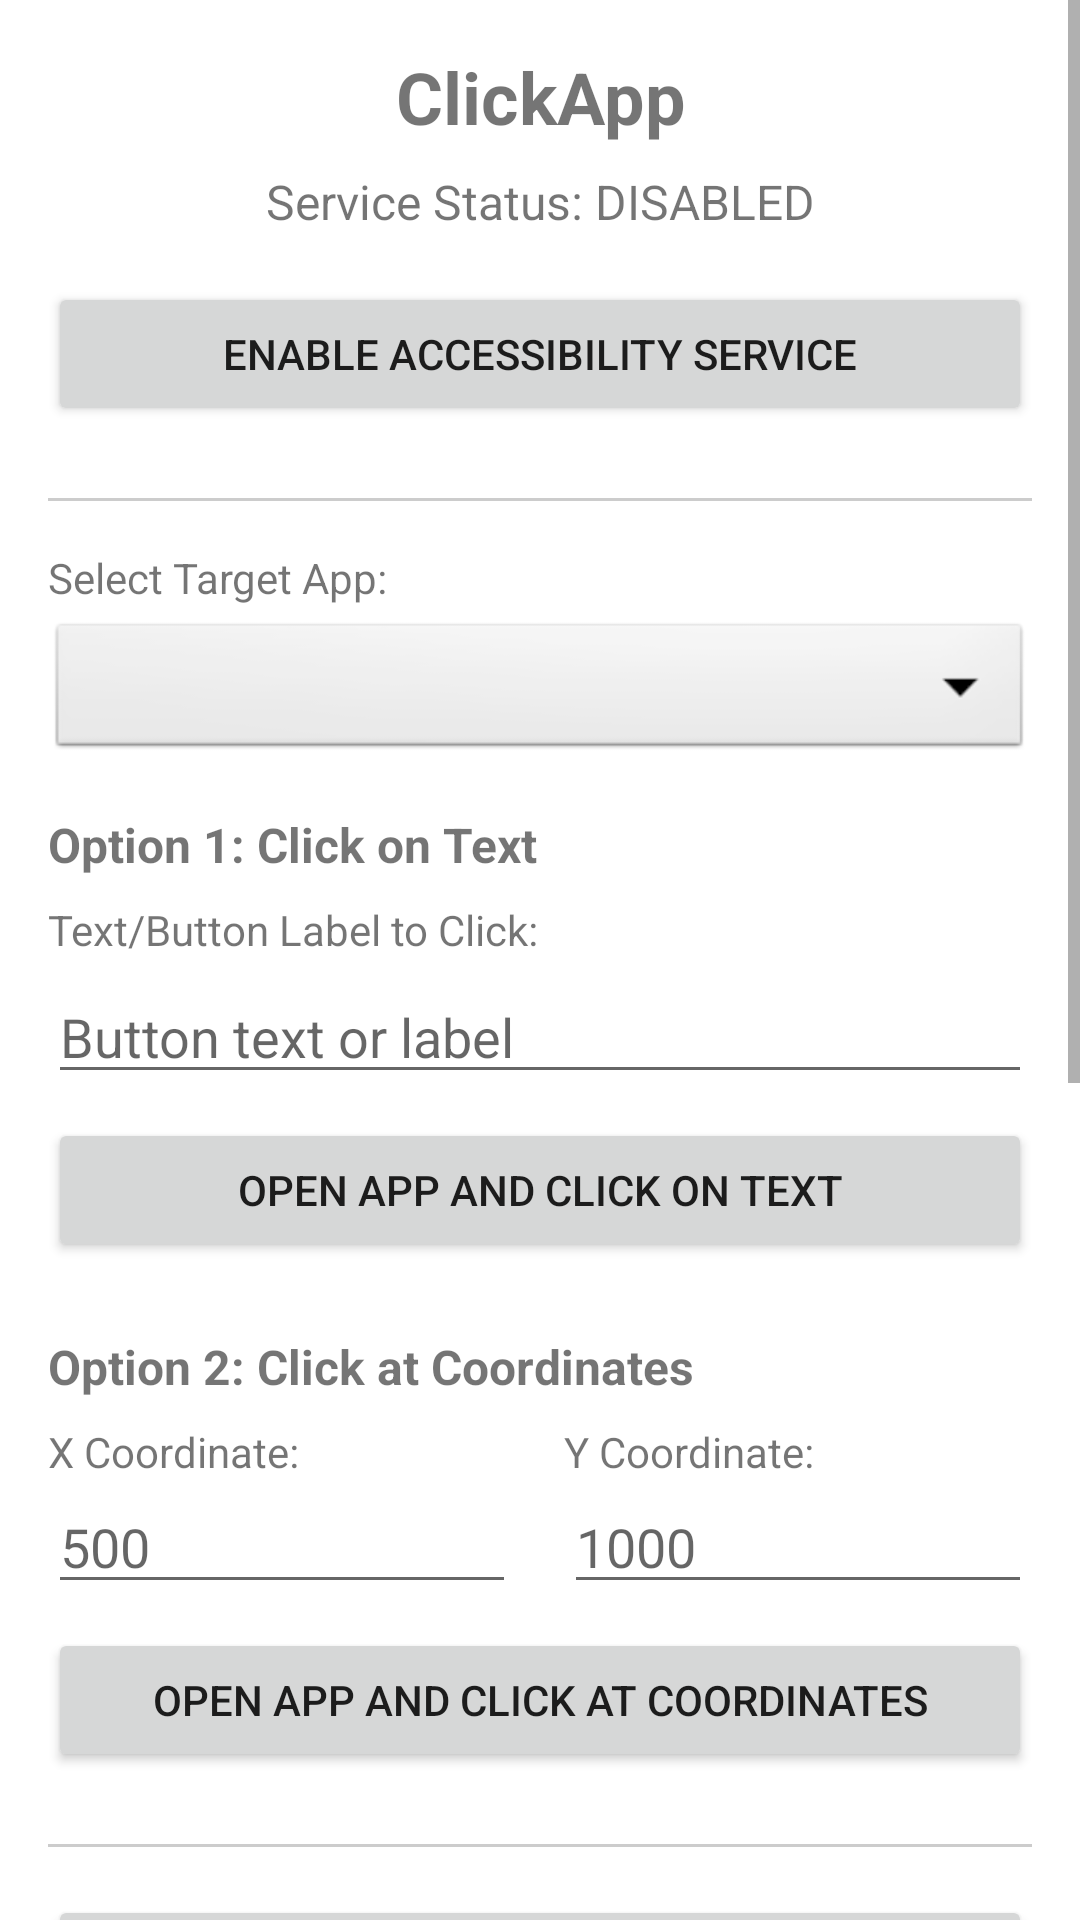

Layout XML and referenced resources for this Android screen:
<!-- AndroidManifest.xml: application theme Theme.ClickApp -->
<!-- res/layout/activity_main.xml -->
<?xml version="1.0" encoding="utf-8"?>
<ScrollView xmlns:android="http://schemas.android.com/apk/res/android"
    xmlns:tools="http://schemas.android.com/tools"
    android:layout_width="match_parent"
    android:layout_height="match_parent"
    tools:context=".MainActivity">

    <LinearLayout
        android:layout_width="match_parent"
        android:layout_height="wrap_content"
        android:orientation="vertical"
        android:padding="16dp">

        
        <TextView
            android:layout_width="match_parent"
            android:layout_height="wrap_content"
            android:text="@string/app_name"
            android:textSize="24sp"
            android:textStyle="bold"
            android:gravity="center"
            android:layout_marginBottom="8dp" />

        
        <TextView
            android:id="@+id/tvServiceStatus"
            android:layout_width="match_parent"
            android:layout_height="wrap_content"
            android:text="Service Status: DISABLED"
            android:textSize="16sp"
            android:gravity="center"
            android:layout_marginBottom="16dp" />

        
        <Button
            android:id="@+id/btnEnableService"
            android:layout_width="match_parent"
            android:layout_height="wrap_content"
            android:text="Enable Accessibility Service"
            android:layout_marginBottom="24dp" />

        
        <View
            android:layout_width="match_parent"
            android:layout_height="1dp"
            android:background="#CCCCCC"
            android:layout_marginBottom="16dp" />

        
        <TextView
            android:layout_width="match_parent"
            android:layout_height="wrap_content"
            android:text="Select Target App:"
            android:textSize="14sp"
            android:layout_marginBottom="4dp" />

        <Spinner
            android:id="@+id/spinnerPackage"
            android:layout_width="match_parent"
            android:layout_height="wrap_content"
            android:minHeight="48dp"
            android:background="@android:drawable/btn_dropdown"
            android:layout_marginBottom="16dp" />

        
        <TextView
            android:layout_width="match_parent"
            android:layout_height="wrap_content"
            android:text="Option 1: Click on Text"
            android:textSize="16sp"
            android:textStyle="bold"
            android:layout_marginBottom="8dp" />

        <TextView
            android:layout_width="match_parent"
            android:layout_height="wrap_content"
            android:text="Text/Button Label to Click:"
            android:textSize="14sp"
            android:layout_marginBottom="4dp" />

        <EditText
            android:id="@+id/etTargetText"
            android:layout_width="match_parent"
            android:layout_height="wrap_content"
            android:hint="Button text or label"
            android:inputType="text"
            android:layout_marginBottom="8dp" />

        <Button
            android:id="@+id/btnOpenAndClick"
            android:layout_width="match_parent"
            android:layout_height="wrap_content"
            android:text="Open App and Click on Text"
            android:layout_marginBottom="24dp" />

        
        <TextView
            android:layout_width="match_parent"
            android:layout_height="wrap_content"
            android:text="Option 2: Click at Coordinates"
            android:textSize="16sp"
            android:textStyle="bold"
            android:layout_marginBottom="8dp" />

        <LinearLayout
            android:layout_width="match_parent"
            android:layout_height="wrap_content"
            android:orientation="horizontal"
            android:layout_marginBottom="8dp">

            <LinearLayout
                android:layout_width="0dp"
                android:layout_height="wrap_content"
                android:layout_weight="1"
                android:orientation="vertical"
                android:layout_marginEnd="8dp">

                <TextView
                    android:layout_width="match_parent"
                    android:layout_height="wrap_content"
                    android:text="X Coordinate:"
                    android:textSize="14sp" />

                <EditText
                    android:id="@+id/etClickX"
                    android:layout_width="match_parent"
                    android:layout_height="wrap_content"
                    android:hint="500"
                    android:inputType="number" />
            </LinearLayout>

            <LinearLayout
                android:layout_width="0dp"
                android:layout_height="wrap_content"
                android:layout_weight="1"
                android:orientation="vertical"
                android:layout_marginStart="8dp">

                <TextView
                    android:layout_width="match_parent"
                    android:layout_height="wrap_content"
                    android:text="Y Coordinate:"
                    android:textSize="14sp" />

                <EditText
                    android:id="@+id/etClickY"
                    android:layout_width="match_parent"
                    android:layout_height="wrap_content"
                    android:hint="1000"
                    android:inputType="number" />
            </LinearLayout>
        </LinearLayout>

        <Button
            android:id="@+id/btnClickCoordinates"
            android:layout_width="match_parent"
            android:layout_height="wrap_content"
            android:text="Open App and Click at Coordinates"
            android:layout_marginBottom="24dp" />

        
        <View
            android:layout_width="match_parent"
            android:layout_height="1dp"
            android:background="#CCCCCC"
            android:layout_marginBottom="16dp" />

        <Button
            android:id="@+id/btnShowElements"
            android:layout_width="match_parent"
            android:layout_height="wrap_content"
            android:text="Show Clickable Elements"
            android:layout_marginBottom="16dp" />

        
        <View
            android:layout_width="match_parent"
            android:layout_height="1dp"
            android:background="#CCCCCC"
            android:layout_marginBottom="16dp" />

        <TextView
            android:layout_width="match_parent"
            android:layout_height="wrap_content"
            android:text="Live Element Monitoring"
            android:textSize="16sp"
            android:textStyle="bold"
            android:layout_marginBottom="8dp" />

        <LinearLayout
            android:layout_width="match_parent"
            android:layout_height="wrap_content"
            android:orientation="horizontal"
            android:gravity="center_vertical"
            android:layout_marginBottom="8dp">

            <TextView
                android:layout_width="0dp"
                android:layout_height="wrap_content"
                android:layout_weight="1"
                android:text="Enable Live Monitoring"
                android:textSize="14sp" />

            <androidx.appcompat.widget.SwitchCompat
                android:id="@+id/switchLiveMonitoring"
                android:layout_width="wrap_content"
                android:layout_height="wrap_content" />
        </LinearLayout>

        <TextView
            android:id="@+id/tvMonitoringStatus"
            android:layout_width="match_parent"
            android:layout_height="wrap_content"
            android:text="Monitoring: OFF"
            android:textSize="12sp"
            android:textColor="#666666"
            android:layout_marginBottom="8dp" />

        <TextView
            android:id="@+id/tvCurrentApp"
            android:layout_width="match_parent"
            android:layout_height="wrap_content"
            android:text="Current App: -"
            android:textSize="12sp"
            android:textColor="#666666"
            android:layout_marginBottom="8dp" />

        <TextView
            android:layout_width="match_parent"
            android:layout_height="wrap_content"
            android:text="Clickable Elements (tap to use):"
            android:textSize="14sp"
            android:layout_marginBottom="4dp" />

        <ListView
            android:id="@+id/listElements"
            android:layout_width="match_parent"
            android:layout_height="200dp"
            android:background="#F5F5F5"
            android:divider="#CCCCCC"
            android:dividerHeight="1dp"
            android:layout_marginBottom="16dp" />

        
        <TextView
            android:layout_width="match_parent"
            android:layout_height="wrap_content"
            android:text="@string/instructions"
            android:textSize="12sp"
            android:textColor="#666666"
            android:layout_marginTop="16dp" />

    </LinearLayout>
</ScrollView>
<!-- resources referenced by this layout -->
<resources>
  <string name="app_name">ClickApp</string>
  <style name="Theme.ClickApp" parent="Theme.MaterialComponents.DayNight.DarkActionBar">
          <item name="colorPrimary">#6200EE</item>
          <item name="colorPrimaryVariant">#3700B3</item>
          <item name="colorOnPrimary">#FFFFFF</item>
          <item name="colorSecondary">#03DAC6</item>
          <item name="colorSecondaryVariant">#018786</item>
          <item name="colorOnSecondary">#000000</item>
          <item name="android:statusBarColor">?attr/colorPrimaryVariant</item>
      </style>
</resources>
